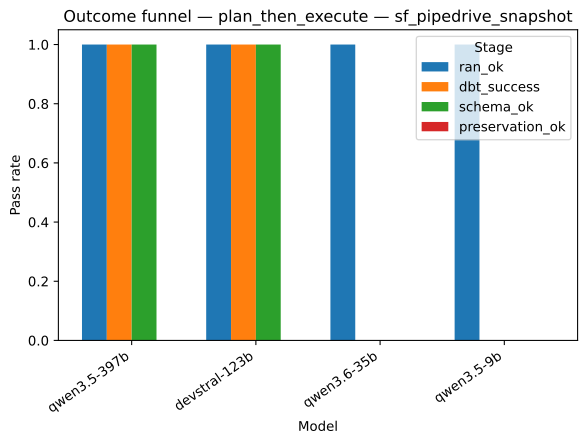

Values plotted in this chart, from the file beside it:
strategy, model, stage, pass_rate
plan_then_execute, qwen3.5-397b, ran_ok, 1.0
plan_then_execute, devstral-123b, ran_ok, 1.0
plan_then_execute, qwen3.6-35b, ran_ok, 1.0
plan_then_execute, qwen3.5-9b, ran_ok, 1.0
plan_then_execute, qwen3.5-397b, dbt_success, 1.0
plan_then_execute, devstral-123b, dbt_success, 1.0
plan_then_execute, qwen3.6-35b, dbt_success, 0.0
plan_then_execute, qwen3.5-9b, dbt_success, 0.0
plan_then_execute, qwen3.5-397b, schema_ok, 1.0
plan_then_execute, devstral-123b, schema_ok, 1.0
plan_then_execute, qwen3.6-35b, schema_ok, 0.0
plan_then_execute, qwen3.5-9b, schema_ok, 0.0
plan_then_execute, qwen3.5-397b, preservation_ok, 0.0
plan_then_execute, devstral-123b, preservation_ok, 0.0
plan_then_execute, qwen3.6-35b, preservation_ok, 0.0
plan_then_execute, qwen3.5-9b, preservation_ok, 0.0
